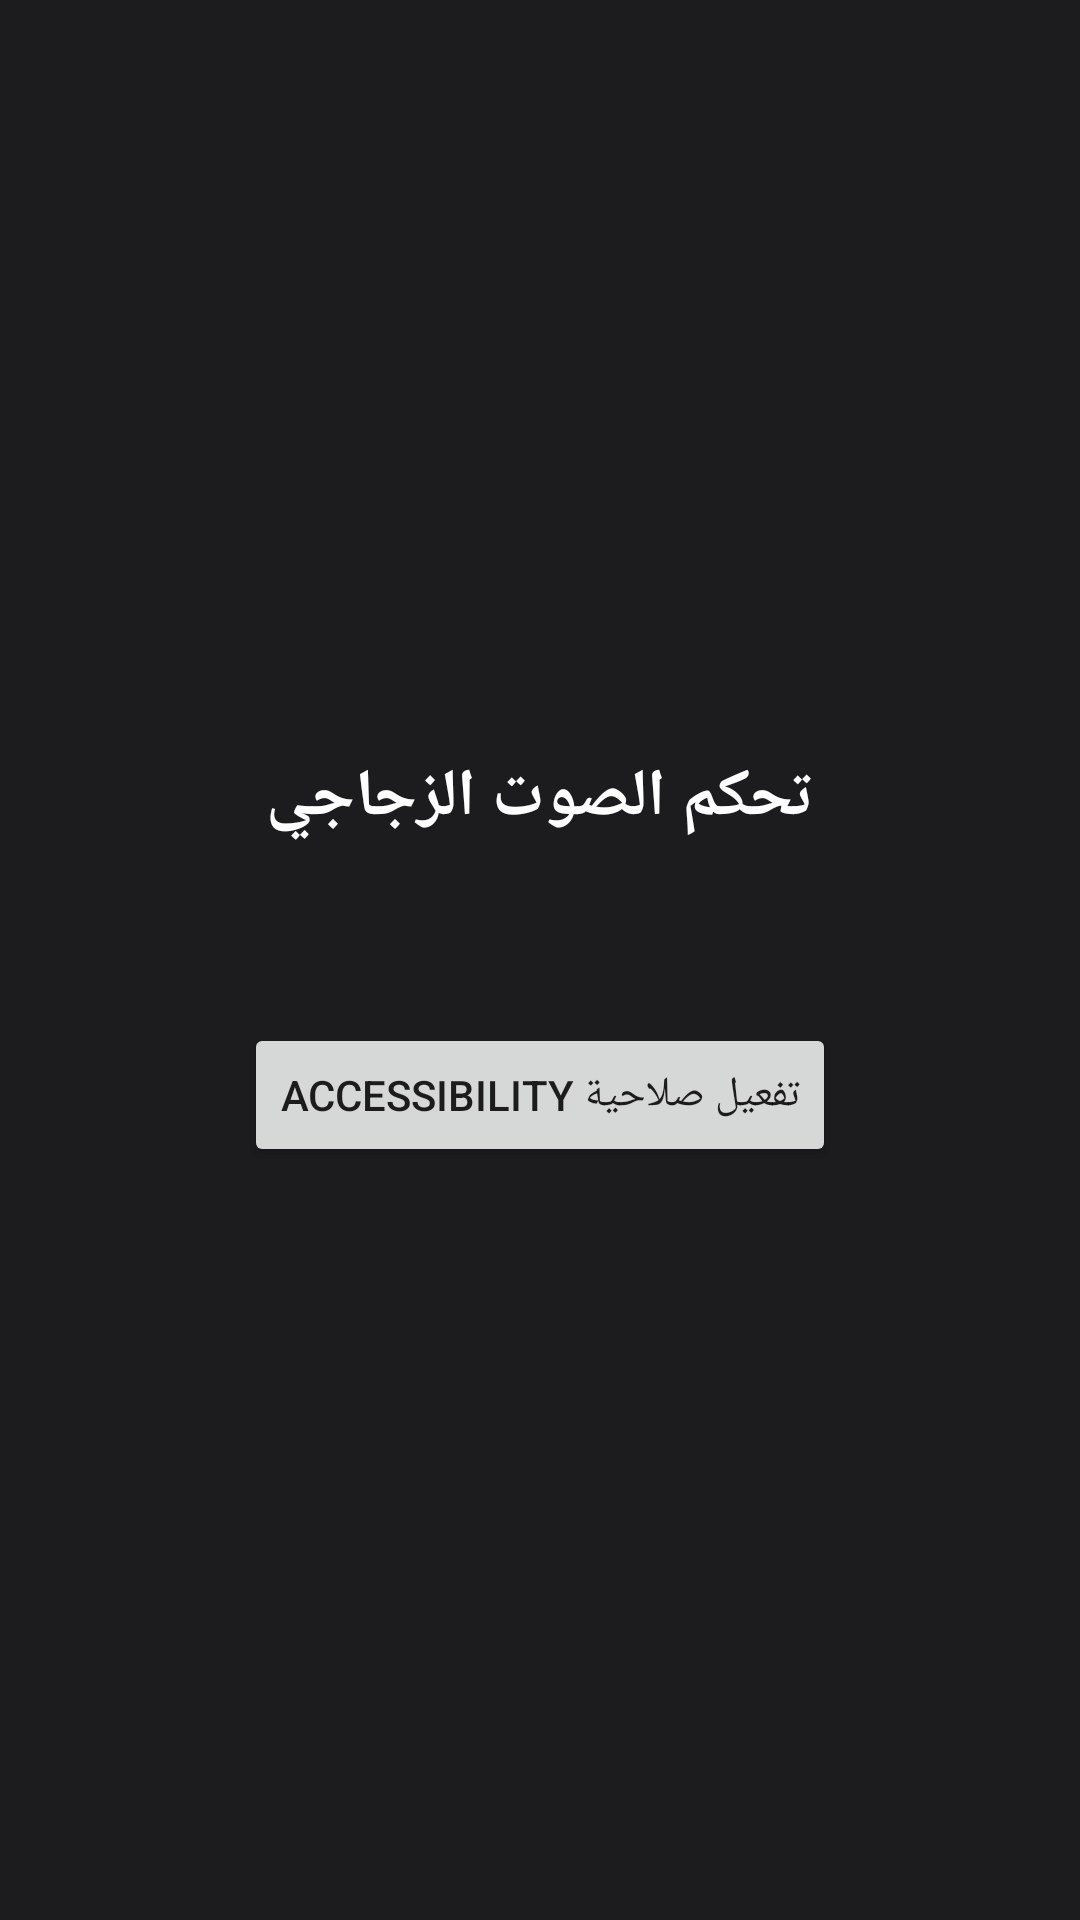

Produce the Android XML layout that renders to this screen, including the resource entries it uses.
<!-- AndroidManifest.xml: application theme Theme.VolumeStyle -->
<!-- res/layout/activity_main.xml -->
<?xml version="1.0" encoding="utf-8"?>
<LinearLayout xmlns:android="http://schemas.android.com/apk/res/android"
    android:layout_width="match_parent"
    android:layout_height="match_parent"
    android:orientation="vertical"
    android:gravity="center"
    android:padding="32dp"
    android:background="#1C1C1E">

    <TextView
        android:layout_width="wrap_content"
        android:layout_height="wrap_content"
        android:text="@string/app_name"
        android:textColor="#FFFFFF"
        android:textSize="22sp"
        android:textStyle="bold"
        android:layout_marginBottom="16dp" />

    <TextView
        android:id="@+id/statusText"
        android:layout_width="wrap_content"
        android:layout_height="wrap_content"
        android:textColor="#9A9AA0"
        android:textSize="15sp"
        android:gravity="center"
        android:layout_marginBottom="24dp" />

    <Button
        android:id="@+id/enableButton"
        android:layout_width="wrap_content"
        android:layout_height="wrap_content"
        android:text="@string/enable_service" />

</LinearLayout>
<!-- resources referenced by this layout -->
<resources>
  <string name="app_name">تحكم الصوت الزجاجي</string>
  <string name="enable_service">تفعيل صلاحية Accessibility</string>
  <style name="Theme.VolumeStyle" parent="Theme.MaterialComponents.DayNight.NoActionBar">
          <item name="colorPrimary">#FFFFFF</item>
          <item name="android:windowBackground">#1C1C1E</item>
      </style>
</resources>
